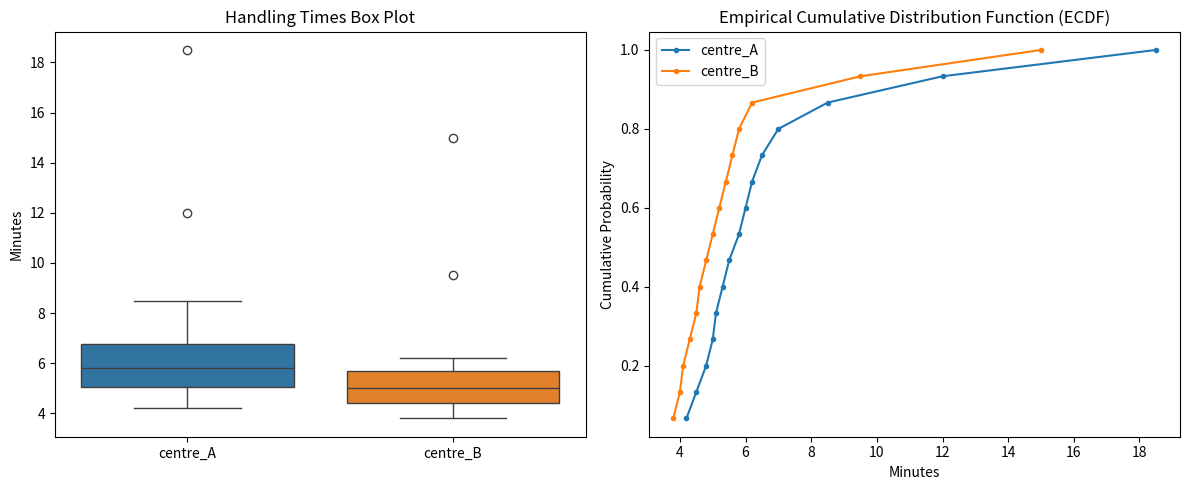

Generate this figure with matplotlib:
import numpy as np
import pandas as pd
from scipy import stats
import matplotlib.pyplot as plt
import seaborn as sns

# Dataset
support = pd.DataFrame({
    "centre_A": [
        4.2, 4.5, 4.8, 5.0, 5.1,
        5.3, 5.5, 5.8, 6.0, 6.2,
        6.5, 7.0, 8.5, 12.0, 18.5
    ],
    "centre_B": [
        3.8, 4.0, 4.1, 4.3, 4.5,
        4.6, 4.8, 5.0, 5.2, 5.4,
        5.6, 5.8, 6.2, 9.5, 15.0
    ]
})

# 1. Calculate Descriptive Statistics
def calculate_metrics(df):
    results = {}
    for col in df.columns:
        series = df[col]
        results[col] = {
            "mean": series.mean(),
            "median": series.median(),
            "iqr": stats.iqr(series),
            "std": series.std()
        }
    return pd.DataFrame(results)

summary_stats = calculate_metrics(support)
print("--- 1. Descriptive Statistics ---")
print(summary_stats.round(2), "\n")

# 2. Visualization Code (Box plots and Empirical CDF)
def plot_distributions(df):
    fig, axes = plt.subplots(1, 2, figsize=(12, 5))
    
    # Box plot
    sns.boxplot(data=df, ax=axes[0])
    axes[0].set_title("Handling Times Box Plot")
    axes[0].set_ylabel("Minutes")
    
    # ECDF plot
    for col in df.columns:
        x = np.sort(df[col])
        y = np.arange(1, len(x) + 1) / len(x)
        axes[1].plot(x, y, marker='.', linestyle='-', label=col)
    axes[1].set_title("Empirical Cumulative Distribution Function (ECDF)")
    axes[1].set_xlabel("Minutes")
    axes[1].set_ylabel("Cumulative Probability")
    axes[1].legend()
    
    plt.tight_layout()
    plt.show()

# To run visualizations uncomment below:
plot_distributions(support)

# 3. Bootstrap Resampling for 95% Confidence Interval of Difference in Medians
np.random.seed(42)
n_boot = 10000
diff_medians = []
a = support["centre_A"].values
b = support["centre_B"].values

for _ in range(n_boot):
    sample_a = np.random.choice(a, size=len(a), replace=True)
    sample_b = np.random.choice(b, size=len(b), replace=True)
    diff_medians.append(np.median(sample_a) - np.median(sample_b))

ci_lower = np.percentile(diff_medians, 2.5)
ci_upper = np.percentile(diff_medians, 97.5)

print("--- 3. Bootstrap Median Difference (Centre A - Centre B) ---")
print(f"95% Confidence Interval: [{ci_lower:.2f}, {ci_upper:.2f}] minutes\n")

# 4. Non-Parametric Test (Mann-Whitney U Test)
mwu_res = stats.mannwhitneyu(a, b, alternative='two-sided')
print("--- 4. Mann-Whitney U Test ---")
print(f"Statistic: {mwu_res.statistic}, p-value: {mwu_res.pvalue:.4f}")
if mwu_res.pvalue < 0.05:
    print("Result: Reject the null hypothesis (distributions differ significantly at 5% level).")
else:
    print("Result: Fail to reject the null hypothesis (no statistically significant difference at 5% level).\n")

# 5. Recommendation Summary
print("--- 5. Operational Recommendation ---")
print("Management should avoid rushing to prioritise one centre based solely on these metrics, as the distributions do not show statistically significant differences at the 5% level.")
